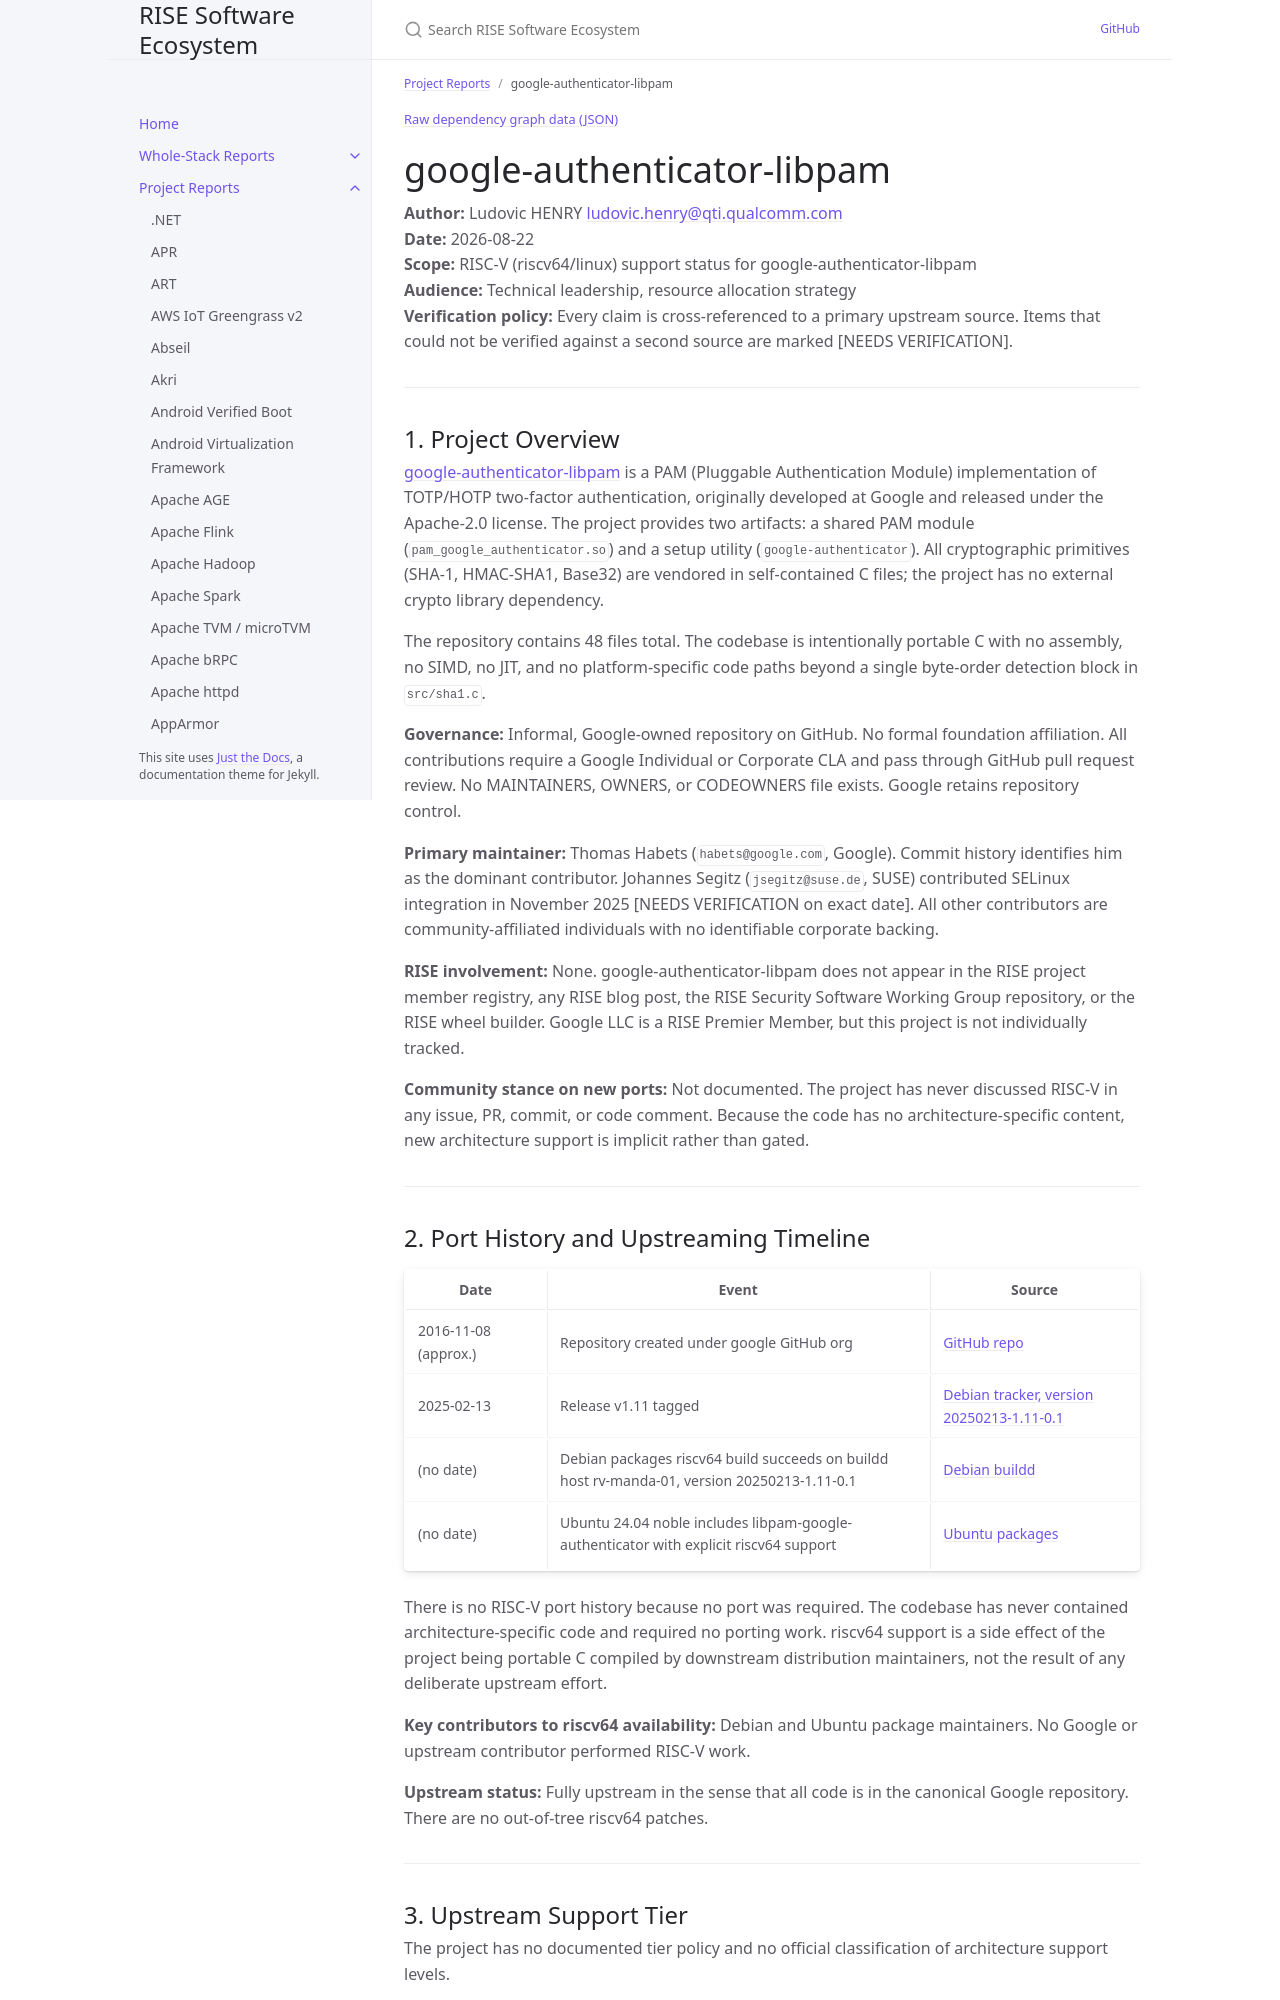

repository: riseproject-dev/sw-ecosystem · page: pr-preview/pr-9/project-reports/google-authenticator-libpam.html · generator: jekyll

---
title: google-authenticator-libpam
parent: Project Reports
dependencies:
  - name: Linux-PAM
    relation: runtime-dependency
    criticality: critical
  - name: glibc
    relation: runtime-dependency
    criticality: critical
  - name: libqrencode
    relation: runtime-dependency
    criticality: optional
  - name: libselinux
    relation: runtime-dependency
    criticality: optional
---

{% include dependency-graph.html slug="dependencies" subset="google-authenticator-libpam" %}

# google-authenticator-libpam

**Author:** Ludovic HENRY <ludovic.henry@qti.qualcomm.com><br/>
**Date:** 2026-08-22<br/>
**Scope:** RISC-V (riscv64/linux) support status for google-authenticator-libpam<br/>
**Audience:** Technical leadership, resource allocation strategy<br/>
**Verification policy:** Every claim is cross-referenced to a primary upstream source. Items that could not be verified against a second source are marked [NEEDS VERIFICATION].<br/>

---

## 1. Project Overview

[google-authenticator-libpam](https://github.com/google/google-authenticator-libpam) is a PAM (Pluggable Authentication Module) implementation of TOTP/HOTP two-factor authentication, originally developed at Google and released under the Apache-2.0 license. The project provides two artifacts: a shared PAM module (`pam_google_authenticator.so`) and a setup utility (`google-authenticator`). All cryptographic primitives (SHA-1, HMAC-SHA1, Base32) are vendored in self-contained C files; the project has no external crypto library dependency.

The repository contains 48 files total. The codebase is intentionally portable C with no assembly, no SIMD, no JIT, and no platform-specific code paths beyond a single byte-order detection block in `src/sha1.c`.

**Governance:** Informal, Google-owned repository on GitHub. No formal foundation affiliation. All contributions require a Google Individual or Corporate CLA and pass through GitHub pull request review. No MAINTAINERS, OWNERS, or CODEOWNERS file exists. Google retains repository control.

**Primary maintainer:** Thomas Habets (`habets@google.com`, Google). Commit history identifies him as the dominant contributor. Johannes Segitz (`jsegitz@suse.de`, SUSE) contributed SELinux integration in November 2025 [NEEDS VERIFICATION on exact date]. All other contributors are community-affiliated individuals with no identifiable corporate backing.

**RISE involvement:** None. google-authenticator-libpam does not appear in the RISE project member registry, any RISE blog post, the RISE Security Software Working Group repository, or the RISE wheel builder. Google LLC is a RISE Premier Member, but this project is not individually tracked.

**Community stance on new ports:** Not documented. The project has never discussed RISC-V in any issue, PR, commit, or code comment. Because the code has no architecture-specific content, new architecture support is implicit rather than gated.

---
